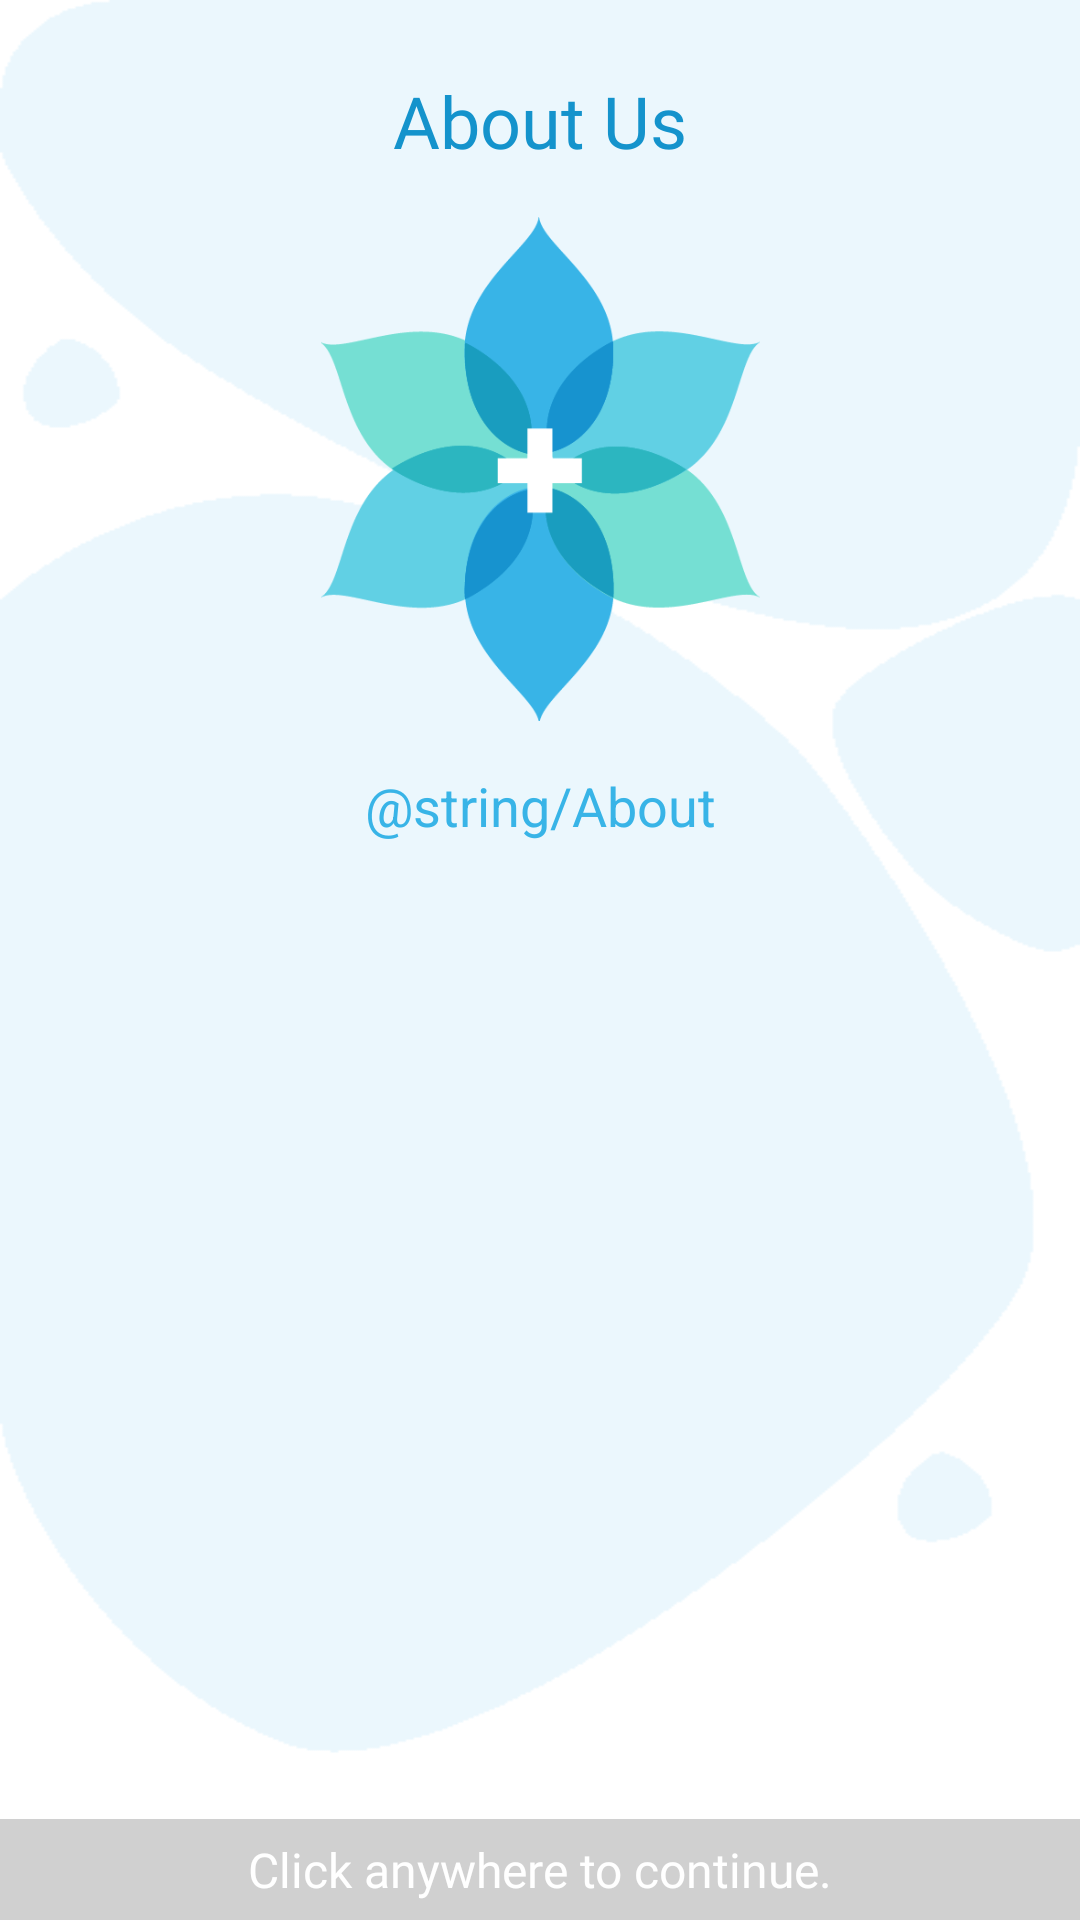

Reconstruct the res/layout file that produces this screen, plus the resources it refers to.
<!-- AndroidManifest.xml: application theme Theme.CurameApplication -->
<!-- res/layout/activity_about_us.xml -->
<?xml version="1.0" encoding="utf-8"?>
<androidx.constraintlayout.widget.ConstraintLayout xmlns:android="http://schemas.android.com/apk/res/android"
    xmlns:app="http://schemas.android.com/apk/res-auto"
    xmlns:tools="http://schemas.android.com/tools"
    android:layout_width="match_parent"
    android:layout_height="match_parent"
    android:background="@drawable/background"
    tools:context=".AboutUsActivity">

    <TextView
        android:id="@+id/textView13"
        android:layout_width="0dp"
        android:layout_height="wrap_content"
        android:background="#2F000000"
        android:fontFamily="@font/roboto"
        android:gravity="center"
        android:padding="6dp"
        android:text="Click anywhere to continue."
        android:textColor="@color/white"
        android:textSize="16sp"
        app:layout_constraintBottom_toBottomOf="parent"
        app:layout_constraintEnd_toEndOf="parent"
        app:layout_constraintStart_toStartOf="parent" />

    <ScrollView
        android:id="@+id/scrollView2"
        android:layout_width="match_parent"
        android:layout_height="match_parent"
        app:layout_constraintBottom_toBottomOf="parent"
        app:layout_constraintEnd_toEndOf="parent"
        app:layout_constraintStart_toStartOf="parent"
        app:layout_constraintTop_toTopOf="parent">

        <androidx.constraintlayout.widget.ConstraintLayout
            android:layout_width="match_parent"
            android:layout_height="wrap_content"
            android:onClick="finishActivity">

            <ImageView
                android:id="@+id/imageView5"
                android:layout_width="191dp"
                android:layout_height="168dp"
                android:layout_marginTop="16dp"
                android:scaleType="fitCenter"
                app:layout_constraintEnd_toEndOf="parent"
                app:layout_constraintStart_toStartOf="parent"
                app:layout_constraintTop_toBottomOf="@+id/textView11"
                app:srcCompat="@drawable/main_logo" />

            <TextView
                android:id="@+id/textView12"
                android:layout_width="300dp"
                android:layout_height="wrap_content"
                android:layout_marginTop="16dp"
                android:gravity="center"
                android:paddingBottom="40dp"
                android:text="@string/About"
                android:textColor="@color/my_blue"
                android:textSize="18sp"
                app:layout_constraintEnd_toEndOf="parent"
                app:layout_constraintStart_toStartOf="parent"
                app:layout_constraintTop_toBottomOf="@+id/imageView5" />

            <TextView
                android:id="@+id/textView11"
                android:layout_width="wrap_content"
                android:layout_height="wrap_content"
                android:layout_marginTop="24dp"
                android:fontFamily="@font/roboto"
                android:text="About Us"
                android:textColor="@color/my_dark_blue"
                android:textSize="24sp"
                app:layout_constraintEnd_toEndOf="parent"
                app:layout_constraintStart_toStartOf="parent"
                app:layout_constraintTop_toTopOf="parent" />

        </androidx.constraintlayout.widget.ConstraintLayout>
    </ScrollView>
</androidx.constraintlayout.widget.ConstraintLayout>
<!-- resources referenced by this layout -->
<resources>
  <color name="my_blue">#38B4E7</color>
  <color name="my_dark_blue">#1493CC</color>
  <color name="white">#FFFFFFFF</color>
  <!-- drawable background: png bitmap (drawable, 11347 bytes) -->
  <!-- drawable main_logo: png bitmap (drawable, 28463 bytes) -->
  <style name="Theme.CurameApplication" parent="Theme.AppCompat.NoActionBar">
          
          <item name="colorPrimary">@color/teal_200</item>
          <item name="colorPrimaryVariant">@color/teal_700</item>
          <item name="colorOnPrimary">@color/white</item>
          
          <item name="colorSecondary">@color/teal_200</item>
          <item name="colorSecondaryVariant">@color/teal_700</item>
          <item name="colorOnSecondary">@color/black</item>
          
          <item name="android:statusBarColor" tools:targetApi="l">?attr/colorPrimaryVariant</item>
          
          <item name="android:windowAnimationStyle">@style/CurameActivityAnimation</item>
      </style>
  <color name="teal_200">#FF03DAC5</color>
  <color name="teal_700">#FF018786</color>
  <color name="black">#FF000000</color>
  <style name="CurameActivityAnimation" parent="@android:style/Animation.Activity">
  
          <item name="android:activityOpenEnterAnimation">
              @anim/anim_slide_in_right
          </item>
          <item name="android:activityOpenExitAnimation">
              @anim/anim_slide_out_left
          </item>
          <item name="android:activityCloseEnterAnimation">
              @anim/anim_slide_in_left
          </item>
          <item name="android:activityCloseExitAnimation">
              @anim/anim_slide_out_right
          </item>
  
      </style>
</resources>
